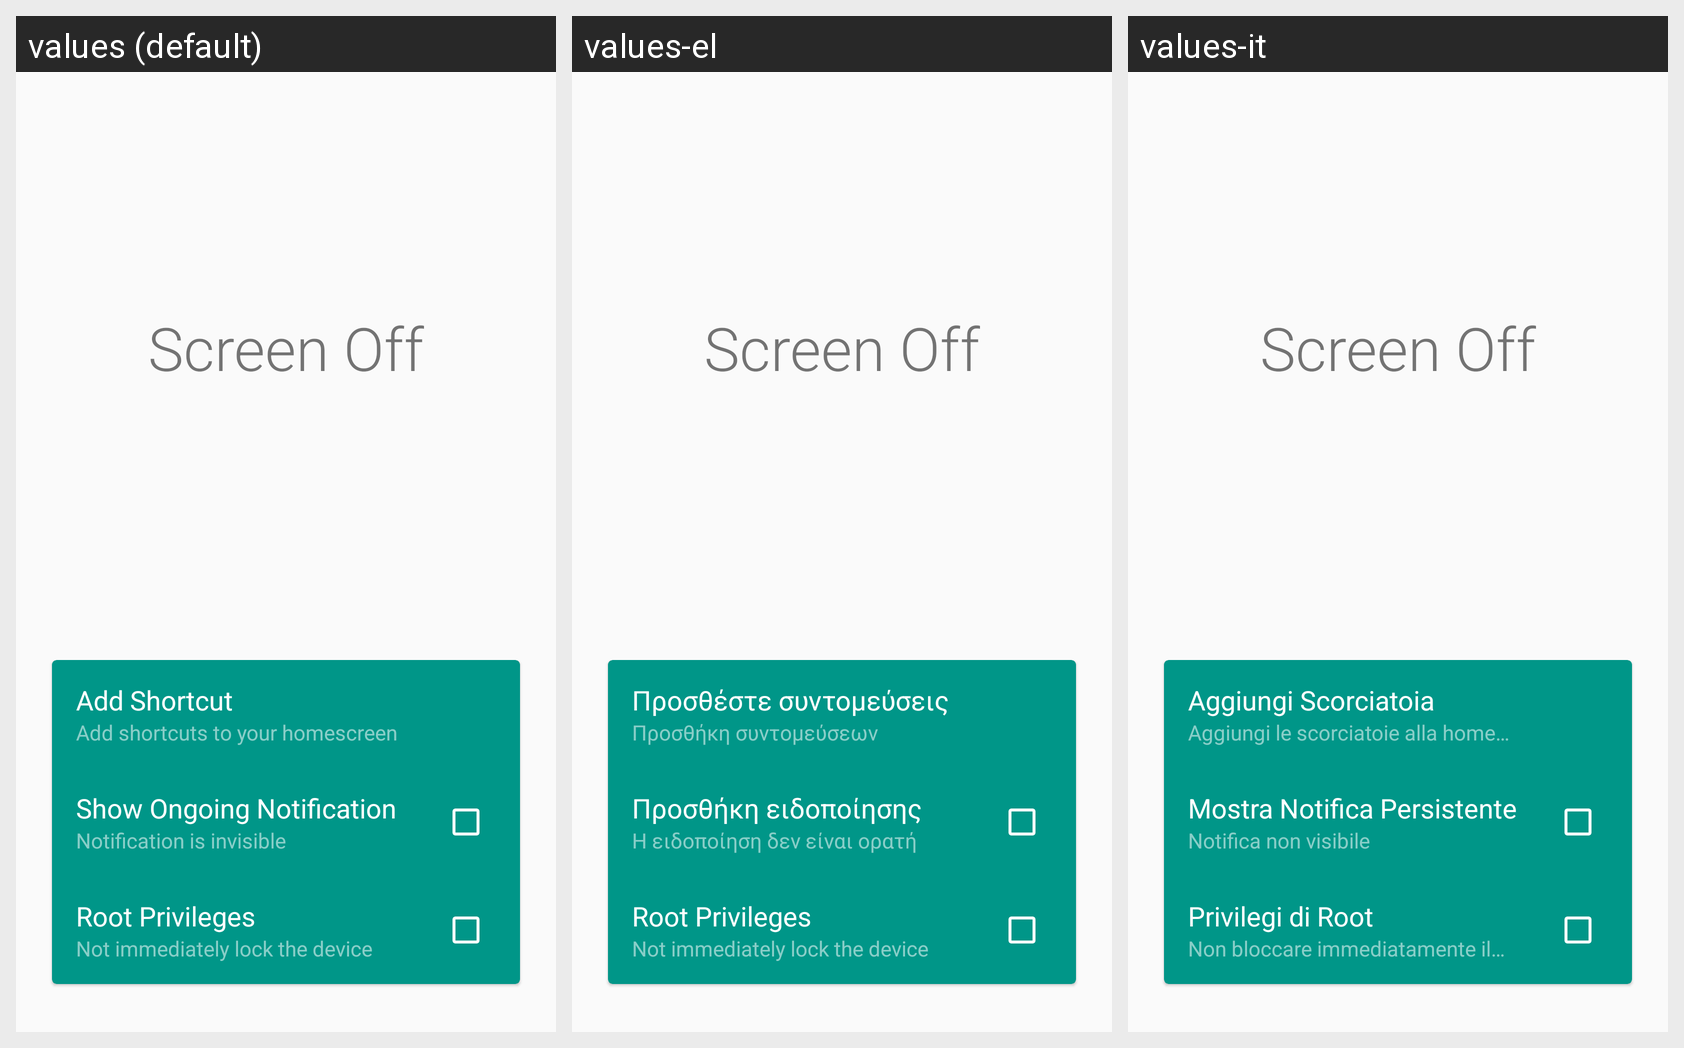

This grid shows one Android layout under several languages. Give, for every string resource on the screen, its name, the default text and each shown locale's text.
Android screen res/layout/content_main.xml rendered under 3 locales, left to right: values (default), values-el, values-it. Device: Nexus 5 (rendered at 1080×1920; each locale shown at half size, 540×960, under a caption strip naming it); theme AppTheme.
Strings drawn on this screen, with the default value and each locale's value (text and hints the layout hard-codes, and strings that could not be matched under every locale, appear in the picture but are not listed):

app_name
  values: Screen Off
  values-el: Screen Off
  values-it: Screen Off

title_shortcut
  values: Add Shortcut
  values-el: Προσθέστε συντομεύσεις
  values-it: Aggiungi Scorciatoia

subtitle_shortcut
  values: Add shortcuts to your homescreen
  values-el: Προσθήκη συντομεύσεων
  values-it: Aggiungi le scorciatoie alla home page

title_toggle_notification
  values: Show Ongoing Notification
  values-el: Προσθήκη ειδοποίησης
  values-it: Mostra Notifica Persistente

subtitle_toggle_notification_off
  values: Notification is invisible
  values-el: Η ειδοποίηση δεν είναι ορατή
  values-it: Notifica non visibile

title_root_function
  values: Root Privileges
  values-el: Root Privileges
  values-it: Privilegi di Root

subtitle_root_function
  values: Not immediately lock the device
  values-el: Not immediately lock the device
  values-it: Non bloccare immediatamente il dispositivo
